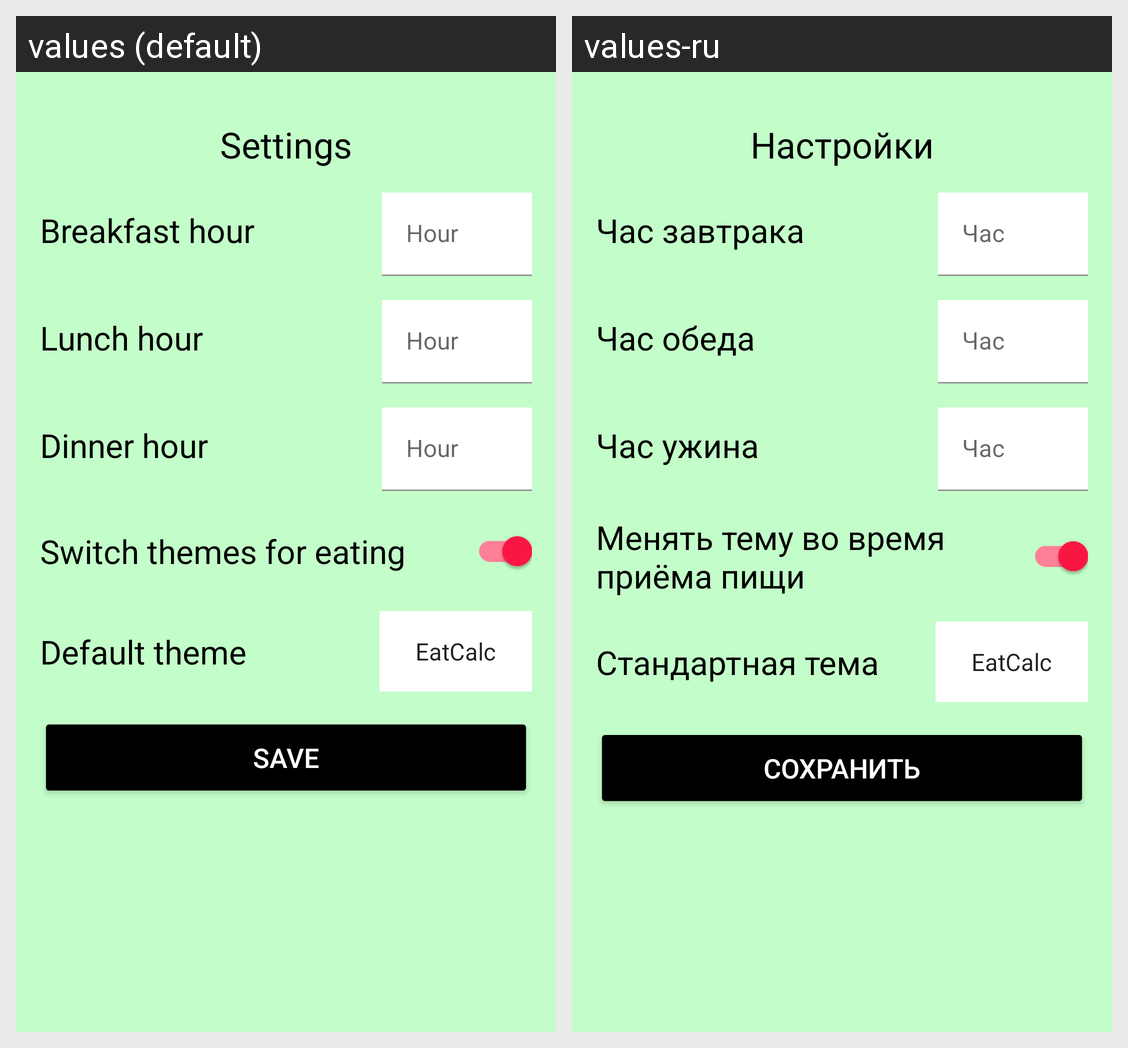

For this localized Android screen grid, give each drawn string resource with its value in every locale shown.
Android screen res/layout/activity_settings.xml rendered under 2 locales, left to right: values (default), values-ru. Device: Nexus 5 (rendered at 1080×1920; each locale shown at half size, 540×960, under a caption strip naming it); theme Theme.EatCalcProject.Launcher.
Strings drawn on this screen, with the default value and each locale's value (text and hints the layout hard-codes, and strings that could not be matched under every locale, appear in the picture but are not listed):

settings
  values: Settings
  values-ru: Настройки

breakfast
  values: Breakfast hour
  values-ru: Час завтрака

hour
  values: Hour
  values-ru: Час

lunch_hour
  values: Lunch hour
  values-ru: Час обеда

dinner_hour
  values: Dinner hour
  values-ru: Час ужина

default_theme
  values: Default theme
  values-ru: Стандартная тема

switch_themes_for_eating
  values: Switch themes for eating
  values-ru: Менять тему во время приёма пищи

save
  values: Save
  values-ru: Сохранить
